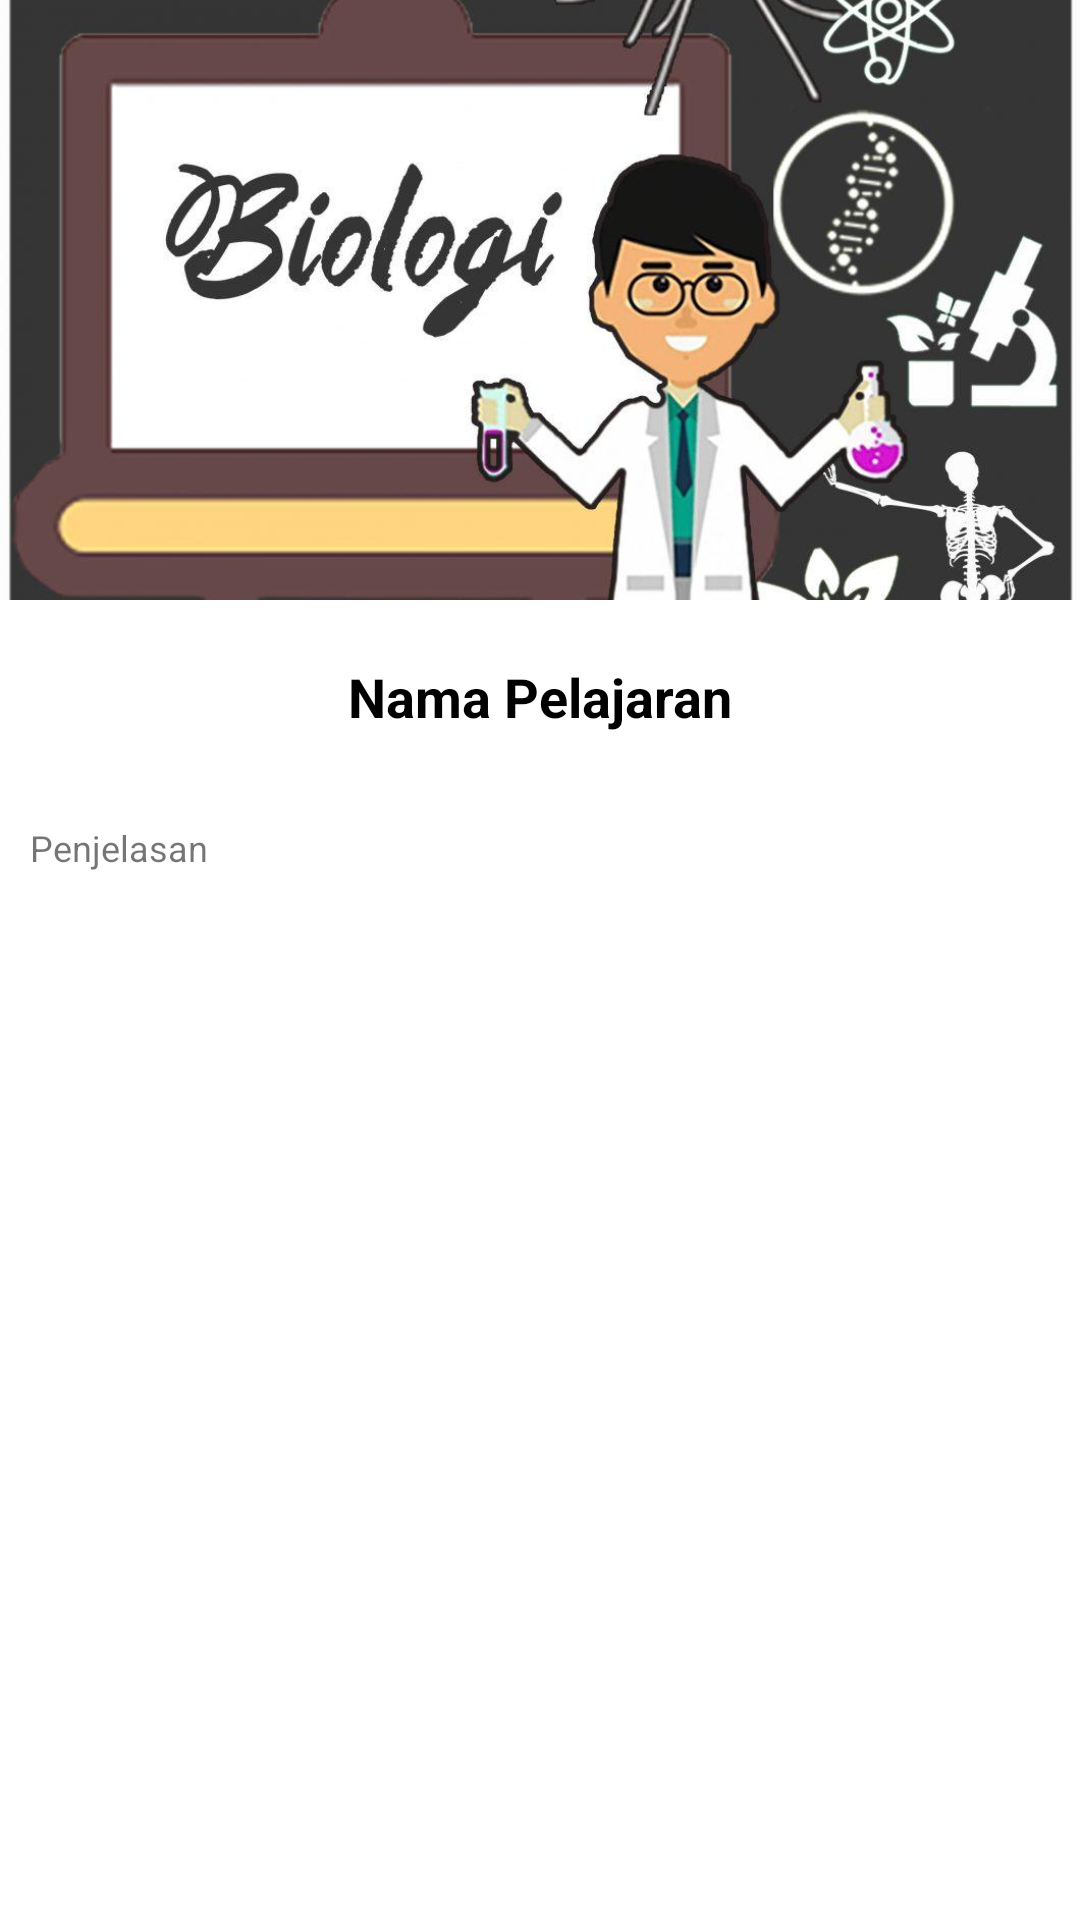

Here is an Android app screen rendered from its layout file. Give the layout XML and the strings, colors and styles it references.
<!-- AndroidManifest.xml: application theme Theme.PelajaranIpa -->
<!-- res/layout/activity_detail.xml -->
<?xml version="1.0" encoding="utf-8"?>
<LinearLayout xmlns:android="http://schemas.android.com/apk/res/android"
    xmlns:app="http://schemas.android.com/apk/res-auto"
    xmlns:tools="http://schemas.android.com/tools"
    android:layout_width="match_parent"
    android:layout_height="match_parent"
    android:orientation="vertical"
    tools:context=".DetailActivity">

    <ImageView
        android:id="@+id/imageViewDetail"
        android:layout_width="match_parent"
        android:layout_height="200dp"
        android:scaleType="centerCrop"
        android:src="@drawable/biologi"/>

    <TextView
        android:id="@+id/textViewpelajaranDetail"
        android:layout_width="wrap_content"
        android:layout_height="wrap_content"
        android:textSize="18sp"
        android:textColor="@android:color/black"
        android:layout_marginTop="20dp"
        android:layout_gravity="center"
        android:textStyle="bold"
        android:text="Nama Pelajaran"/>

    <TextView
        android:id="@+id/textViewpenjelasanDetail"
        android:layout_width="wrap_content"
        android:layout_height="wrap_content"
        android:textSize="12sp"
        android:layout_marginLeft="10dp"
        android:layout_marginRight="10dp"
        android:layout_marginTop="30dp"
        android:text="Penjelasan"/>

</LinearLayout>
<!-- resources referenced by this layout -->
<resources>
  <!-- drawable biologi: jpg bitmap (drawable, 78677 bytes) -->
  <style name="Theme.PelajaranIpa" parent="Theme.MaterialComponents.DayNight.DarkActionBar">
          
          <item name="colorPrimary">@color/purple_500</item>
          <item name="colorPrimaryVariant">@color/purple_700</item>
          <item name="colorOnPrimary">@color/white</item>
          
          <item name="colorSecondary">@color/teal_200</item>
          <item name="colorSecondaryVariant">@color/teal_700</item>
          <item name="colorOnSecondary">@color/black</item>
          
          <item name="android:statusBarColor" tools:targetApi="l">?attr/colorPrimaryVariant</item>
          
      </style>
  <!-- not gathered from this repository: default colours our renderer supplied (Android Studio template values) -->
  <color name="purple_500">#FF6200EE</color>
  <color name="purple_700">#FF3700B3</color>
  <color name="teal_200">#FF03DAC5</color>
  <color name="teal_700">#FF018786</color>
  <color name="black">#FF000000</color>
  <color name="white">#FFFFFFFF</color>
</resources>
